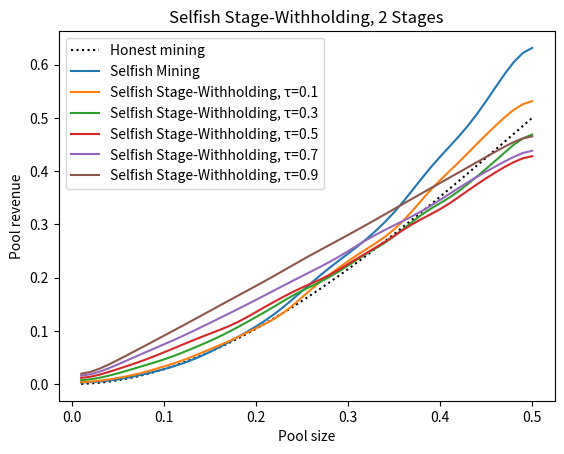

Write the Python code that produced this figure.
import sys
import matplotlib.pyplot as plt
from scipy.ndimage.filters import gaussian_filter1d
import numpy as np
import math
from mpmath import *
mp.dps = 20

# block level selfish stage-withholding on Multi-stage proof of work blockchain:@@@@@@@@@@@@@@@@@@@@@@@@@@@@@@@@@@@@@@@@@@@@@@@@@@@@@@@@@@@@@@@@@@@@@@@@@@@@
class Selfish_BlockMining:

    # def __init__(self, nb_simulations, nb_stage, alpha, withholding):
    def __init__(self, **d):
        # Setted Parameters
        self.__nb_simulations = d['nb_simulations']
        self.__alpha = d['alpha']
        self.nb_stage = d['nb_stage']
        self.withholding = d['withholding']
        self.__privateChain = 0  # length of private chain RESET at each validation
        self.__honestsValidBlocks = 0
        self.__selfishValidBlocks = 0
        self.__counter = 1
        # For results
        self.__revenue = None
        self.__revenuewithhold = None
        self.__orphanBlocks = 0
        self.__totalMinedBlocks = 0
        # For mining probabilities
        self.Rn=self.nb_stage  # Remaining number of stages
        self.expected=0
        self.devision=0
        self.conselfishprob=0
        self.movedback=False
        self.movedforward=False

    def write_file(self):
        stats_result = [self.__alpha, self.__nb_simulations, \
                        self.__honestsValidBlocks, \
                        self.__selfishValidBlocks, \
                        self.__revenue, self.__orphanBlocks, self.__totalMinedBlocks]

    def binom(self,n, k):
        return math.factorial(n)/( math.factorial(k) * math.factorial(n - k))

    # For finding remaining number of stages
    def __residue(self,i,p1):
        switcher = {
            1: self.__residue_one(p1),
            2: self.__residue_two(p1),
            3: self.__residue_three(p1)
        }
        return switcher.get(i, "nothing")

    def __residue_one(self,p1):
        ### moved forward
        #Rn=k−stageh−1 or k-stageh, once the selfish has solved k stages, how many is solved by the honest?
        self.expected=0
        self.devision=0
        for n in range(self.Rn):
            self.expected = self.expected + (n*(p1 ** self.nb_stage) * ((1 - p1) ** (n)) * self.binom(
                n + self.nb_stage - 1, self.nb_stage - 1))

        for m in range(self.Rn):
            self.devision = self.devision + ((p1 ** self.nb_stage) * ((1 - p1) ** (m)) * self.binom(
                m + self.nb_stage - 1, self.nb_stage - 1))
        #self.Rn = self.nb_stage - int(self.expected / self.devision)

        if self.__privateChain==1: self.Rn= self.nb_stage-int(self.expected/self.devision)-1
        else: self.Rn= self.nb_stage-int(self.expected/self.devision) #where the selfish pool unpublished block is greater than 1
        return self.Rn

    def __residue_two(self,p1):
        ### moved back
        #Rn=k−stages, once the honest has solved k-1 or k stages, how many has solved by the selfish
        self.expected=0
        self.devision=0
        No=0 # number of puzzles solved by the honest
        if self.__privateChain>1:
            No=self.nb_stage
        else:
            No=self.nb_stage-1
        for n in range(No):
            self.expected = self.expected + (n* (p1 ** self.Rn) * ((1 - p1) ** (n)) * self.binom(
                n + self.Rn - 1, self.Rn - 1))
        for m in range(No):
             self.devision = self.devision + ((p1 ** self.Rn) * ((1 - p1) ** (m)) * self.binom(
                 m + self.Rn - 1, self.Rn - 1))
        self.Rn= self.nb_stage-int(self.expected/self.devision)
        return self.Rn

    def __residue_three(self,p1):
        ### in state 0 , k-stage_h
        #print("remaing3----------------------------------------------------------------------", self.Rn)
        self.expected=0
        self.devision=0
        for n in range(self.nb_stage):
            #print("n",n)
            #print("sigmaex", self.expected)
            self.expected = self.expected + (n* (p1 ** self.Rn) * ((1 - p1) ** (n)) * self.binom(
                n + self.Rn - 1, self.Rn - 1))
        for m in range(self.nb_stage):
            #print("sigmade", self.devision)
            self.devision = self.devision + (p1 ** self.Rn) * ((1 - p1) ** (m)) * self.binom(
                m + self.Rn - 1, self.Rn - 1)
        #print("************************")
        #print("p1",p1)
        #print("PREVIOUS",self.Rn)
        self.Rn= self.nb_stage-int(self.expected/self.devision)
        #print(self.expected)
        #print("UPDATED3", self.Rn)
        return self.Rn

    # For finding mining probability of pools
    def __simprobability(self):
        prob=0
        if self.movedback:
            prob = self.__probability(2)[0]
            #print("prob_back",prob)
        # machine has moved forward
        elif self.movedforward:
            prob = self.__probability(1)[0]
            #print("prob_forward",prob)
        else:
            # machine has started or looped in state 0
            prob = self.__probability(3)[0]
            #print("prob_loop",prob)
        return prob

    def __probability(self,i):
        p1 = (1 - self.withholding) * self.__alpha
        #prob is honest mining probability
        prob=0
        for n in range(self.nb_stage):
            prob = prob + (p1 ** self.nb_stage) * ((1 - p1) ** (n)) * self.binom(
                n + self.nb_stage - 1, self.nb_stage - 1)

        switcher = {
            #1: move forward
            1: self.__prob_one(p1),
            #2:moved back
            2: self.__prob_two(p1),
            #3: in state 0
            3: self.__prob_three(p1)
                    }
        return switcher.get(i, "invalid"),prob

    def __prob_one(self, p1):
        ### moved forward
        self.conselfishprob = 0
        for n in range(self.Rn):
            self.conselfishprob = self.conselfishprob + (p1 ** self.nb_stage) * ((1 - p1) ** (n)) * self.binom(
                n + self.nb_stage - 1, self.nb_stage - 1)
        return self.conselfishprob

    def __prob_two(self, p1):
        ### moved back
        self.conselfishprob = 0
        for n in range(self.nb_stage - 1):
         self.conselfishprob = self.conselfishprob + (p1 ** self.Rn) * ((1 - p1) ** (n)) * self.binom(
                n + self.Rn - 1, self.Rn - 1)
        return self.conselfishprob

    def __prob_three(self, p1):
        ### in state 0
        self.conselfishprob=0
        for n in range(self.nb_stage):
            self.conselfishprob = self.conselfishprob + (p1 ** self.Rn) * ((1 - p1) ** (n)) * self.binom(
                    n + self.Rn - 1, self.Rn - 1)
        return self.conselfishprob

    # For Simulation of Selfish Stage-Withholding for nb_simulations
    def Simulate(self):
        while (self.__counter <= self.__nb_simulations):
            #print("back", self.movedback)
            #print("forward", self.movedforward)
            s = np.random.uniform(0, 1)  # random number for each simulation
            if s <= self.__simprobability():
                #print("mined by selfish *************************************************************")
                self.__privateChain += 1
                if self.__counter==1:
                    # is in state i==1 #Rn=k−stageh−1 once the selfish has solved k stages,
                    # how many is solved by the honest?
                    self.__residue(1,self.__alpha)
                elif self.movedback:
                    # the selfish pool has returned to previous state in the last transition of state machine
                    #if self.Rn<self.nb_stage:
                    #print("Previous Rn", self.Rn)
                    self.__residue(2, self.__alpha)
                    #print("Updateback", self.Rn)
                    self.movedback=False
                elif self.movedforward:
                    #print("Previous Rn", self.Rn)
                    self.__residue(1, self.__alpha)
                    #print("Updateforward", self.Rn)
                else:
                    self.__residue(3,self.__alpha)
                self.movedforward=True

            else:
                #print("mined by honest **************************************************************")
                if self.__privateChain>=1:
                       self.__selfishValidBlocks += 1
                       #self.__honestsValidBlocks +=1
                       self.__privateChain -= 1
                       self.__residue(2,self.__alpha)
                       self.movedback=True
                       self.movedforward = False
                else:
                       self.__honestsValidBlocks += 1
                       self.Rn= self.nb_stage
                       self.movedforward = False
                       self.movedback = False

            self.__counter += 1

        # Publishing private chain if not empty when total nb of simulations reached
        while(self.__privateChain>0):
            self.__selfishValidBlocks += 1
            self.__privateChain-= 1

        self.actualize_results()
        if self.__revenue==None:
            self.__revenue=0
        return (self.__revenue, self.__revenuewithhold, self.__probability(0)[1])

# For rewards
    def actualize_results(self):
        # Total Blocks Mined
        self.__totalMinedBlocks = self.__honestsValidBlocks + self.__selfishValidBlocks
        # Orphan Blocks
        self.__orphanBlocks = self.__nb_simulations - self.__totalMinedBlocks
        # Revenue
        if self.__honestsValidBlocks or self.__selfishValidBlocks:
            self.__revenue = round(self.__selfishValidBlocks / (self.__honestsValidBlocks + self.__selfishValidBlocks), 3)
            revenuhonst=round(self.__honestsValidBlocks /(self.__honestsValidBlocks + self.__selfishValidBlocks), 3)
            withpoww=self.withholding * self.__alpha
            self.__revenuewithhold = self.__revenue + (withpoww/(withpoww+(1-self.__alpha)))*revenuhonst
        if self.__honestsValidBlocks + self.__selfishValidBlocks == 0:
            self.__revenue = 0
            revenuhonst = 0
            withpoww = self.withholding * self.__alpha
            self.__revenuewithhold = 0

###########################################################
def divide_chunks(l, n):
    # looping till length l
    for i in range(0, len(l), n):
        yield l[i:i + n]

if len(sys.argv) == 4:
    dico = {'nb_simulations': int(sys.argv[1]), 'nb_stage':float(sys.argv[2]),'alpha': float(sys.argv[3]), 'gamma': float(sys.argv[4])}
    new = Selfish_BlockMining(**dico)
    new.Simulate

if len(sys.argv) == 1:
    ### TO SAVE MULTIPLE VALUES IN FILE ###
    alphas = list(i / 100 for i in range(1, 51, 1))  # 50 => 0, 0.5, 0.01
    alphas_stage = list(i / 100 for i in range(50, 100, 1))  # 50 => 0, 0.5, 0.01
    Withholding_percent = [0,0.1,0.3,0.5,0.7,0.9]
    stage_No=2
    block_No = 1000
    count = 0  # pourcentage done
    container_block = []
    plot = []
    honestprob=[]
    for wth in Withholding_percent:
     for alpha in alphas:
        new = Selfish_BlockMining(**{'nb_simulations': block_No, 'nb_stage': stage_No, 'alpha': alpha, 'withholding': wth})
        container_block.append(new.Simulate()[1])# append revenue
        new.write_file()
        if wth==0:
            honestprob.append(new.Simulate()[2])
        #print("lllllllllllllllllllllllllllllllllllllllllllll", len(container_block))
        #print(container_block)

y_elem = list(divide_chunks(container_block, len(alphas)))

xnew = np.linspace(min(alphas), max(alphas), 5)
plt.plot(alphas, honestprob, ':k', label='Honest mining')
plt.legend()

for i in range(len(y_elem)):
    #spl = make_interp_spline(alphas, y_elem[i], k=3)  # BSpline object
    #power_smooth = spl(xnew)
    if i==0:
        label='Selfish Mining'
        ysmoothed = gaussian_filter1d(y_elem[i], sigma=2.5)
    else:
        label='Selfish Stage-Withholding, τ=' + str(Withholding_percent[i])
        ysmoothed = gaussian_filter1d(y_elem[i], sigma=2)

    plt.plot(alphas, ysmoothed, label=label)
    plt.legend()
plt.xlabel('Pool size')
plt.ylabel('Pool revenue')
plt.title('Selfish Stage-Withholding, '+str(stage_No)+' Stages')
plt.show()
